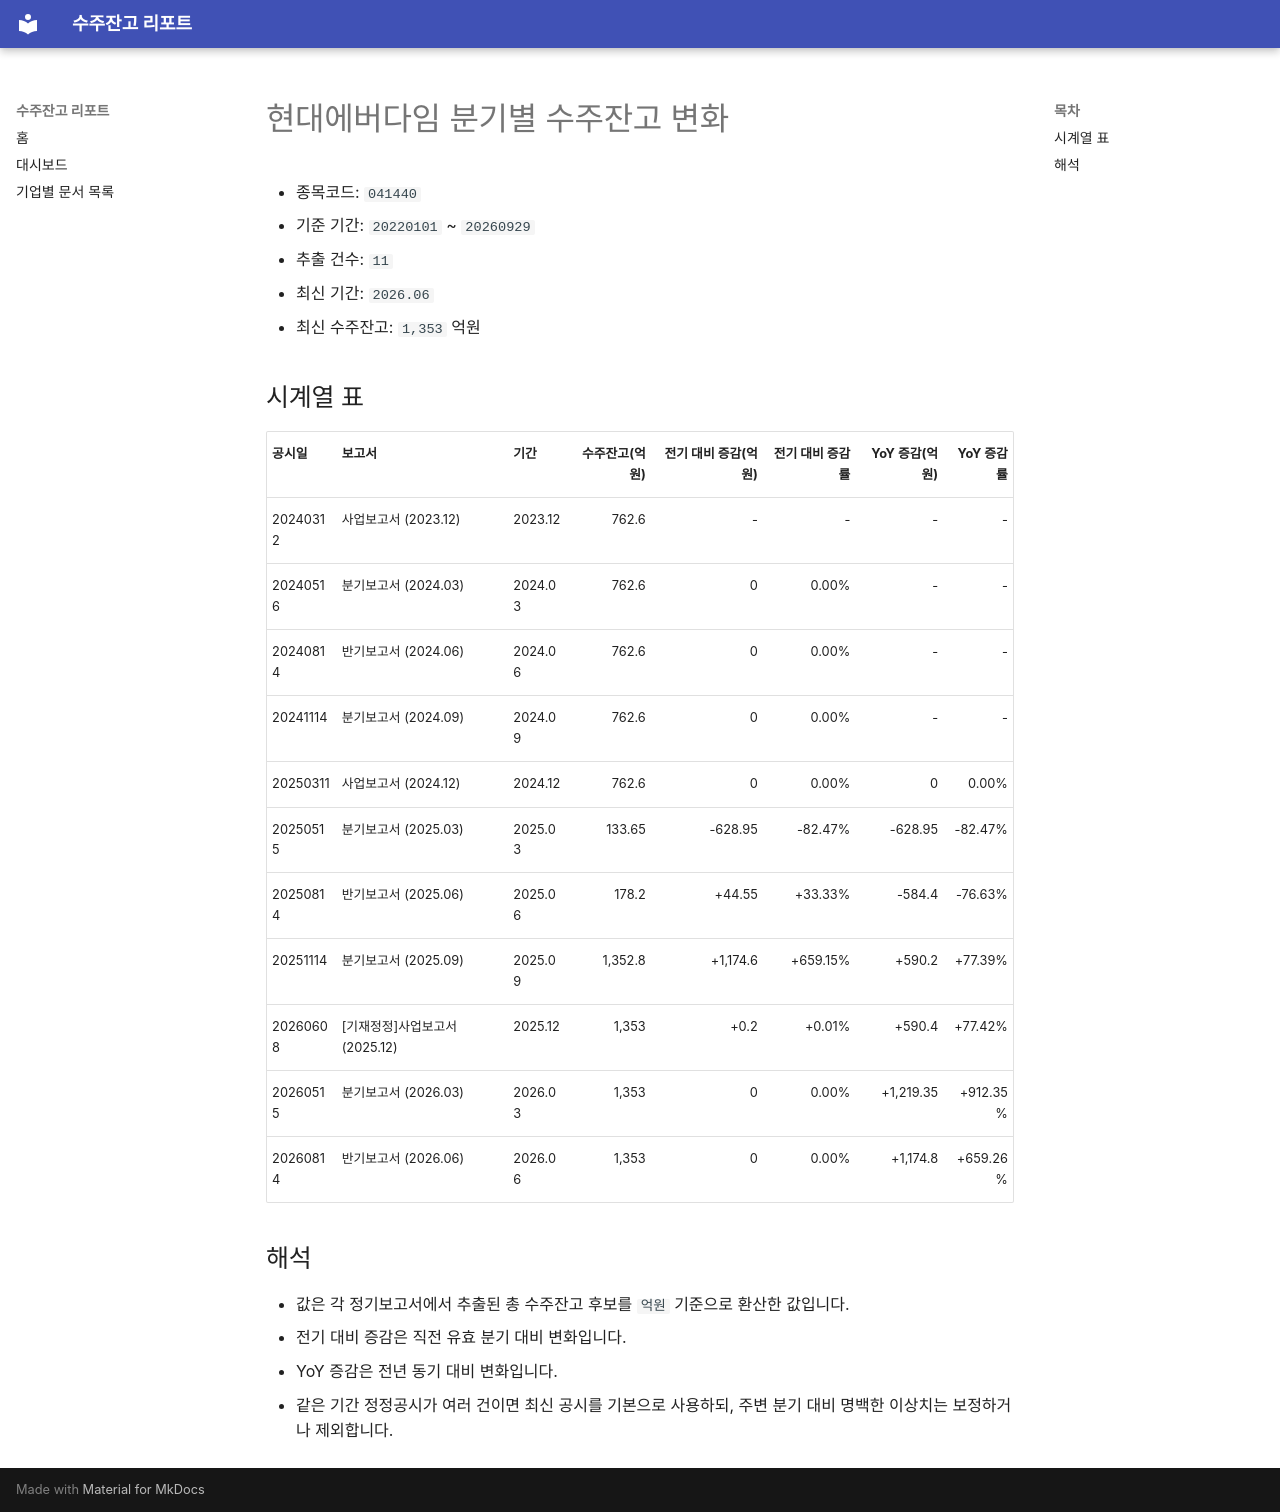

repository: agent-jaden/order-backlog-dashboard · page: companies/현대에버다임_수주잔고(041440)/index.html · generator: mkdocs

# 현대에버다임 분기별 수주잔고 변화

- 종목코드: `041440`
- 기준 기간: `20220101` ~ `20260929`
- 추출 건수: `11`
- 최신 기간: `2026.06`
- 최신 수주잔고: `1,353` 억원

## 시계열 표

| 공시일 | 보고서 | 기간 | 수주잔고(억원) | 전기 대비 증감(억원) | 전기 대비 증감률 | YoY 증감(억원) | YoY 증감률 |
| --- | --- | --- | ---: | ---: | ---: | ---: | ---: |
| 20240312 | 사업보고서 (2023.12) | 2023.12 | 762.6 | - | - | - | - |
| 20240516 | 분기보고서 (2024.03) | 2024.03 | 762.6 | 0 | 0.00% | - | - |
| 20240814 | 반기보고서 (2024.06) | 2024.06 | 762.6 | 0 | 0.00% | - | - |
| 20241114 | 분기보고서 (2024.09) | 2024.09 | 762.6 | 0 | 0.00% | - | - |
| 20250311 | 사업보고서 (2024.12) | 2024.12 | 762.6 | 0 | 0.00% | 0 | 0.00% |
| 20250515 | 분기보고서 (2025.03) | 2025.03 | 133.65 | -628.95 | -82.47% | -628.95 | -82.47% |
| 20250814 | 반기보고서 (2025.06) | 2025.06 | 178.2 | +44.55 | +33.33% | -584.4 | -76.63% |
| 20251114 | 분기보고서 (2025.09) | 2025.09 | 1,352.8 | +1,174.6 | +659.15% | +590.2 | +77.39% |
| 20260608 | [기재정정]사업보고서 (2025.12) | 2025.12 | 1,353 | +0.2 | +0.01% | +590.4 | +77.42% |
| 20260515 | 분기보고서 (2026.03) | 2026.03 | 1,353 | 0 | 0.00% | +1,219.35 | +912.35% |
| 20260814 | 반기보고서 (2026.06) | 2026.06 | 1,353 | 0 | 0.00% | +1,174.8 | +659.26% |

## 해석

- 값은 각 정기보고서에서 추출된 총 수주잔고 후보를 `억원` 기준으로 환산한 값입니다.
- 전기 대비 증감은 직전 유효 분기 대비 변화입니다.
- YoY 증감은 전년 동기 대비 변화입니다.
- 같은 기간 정정공시가 여러 건이면 최신 공시를 기본으로 사용하되, 주변 분기 대비 명백한 이상치는 보정하거나 제외합니다.
